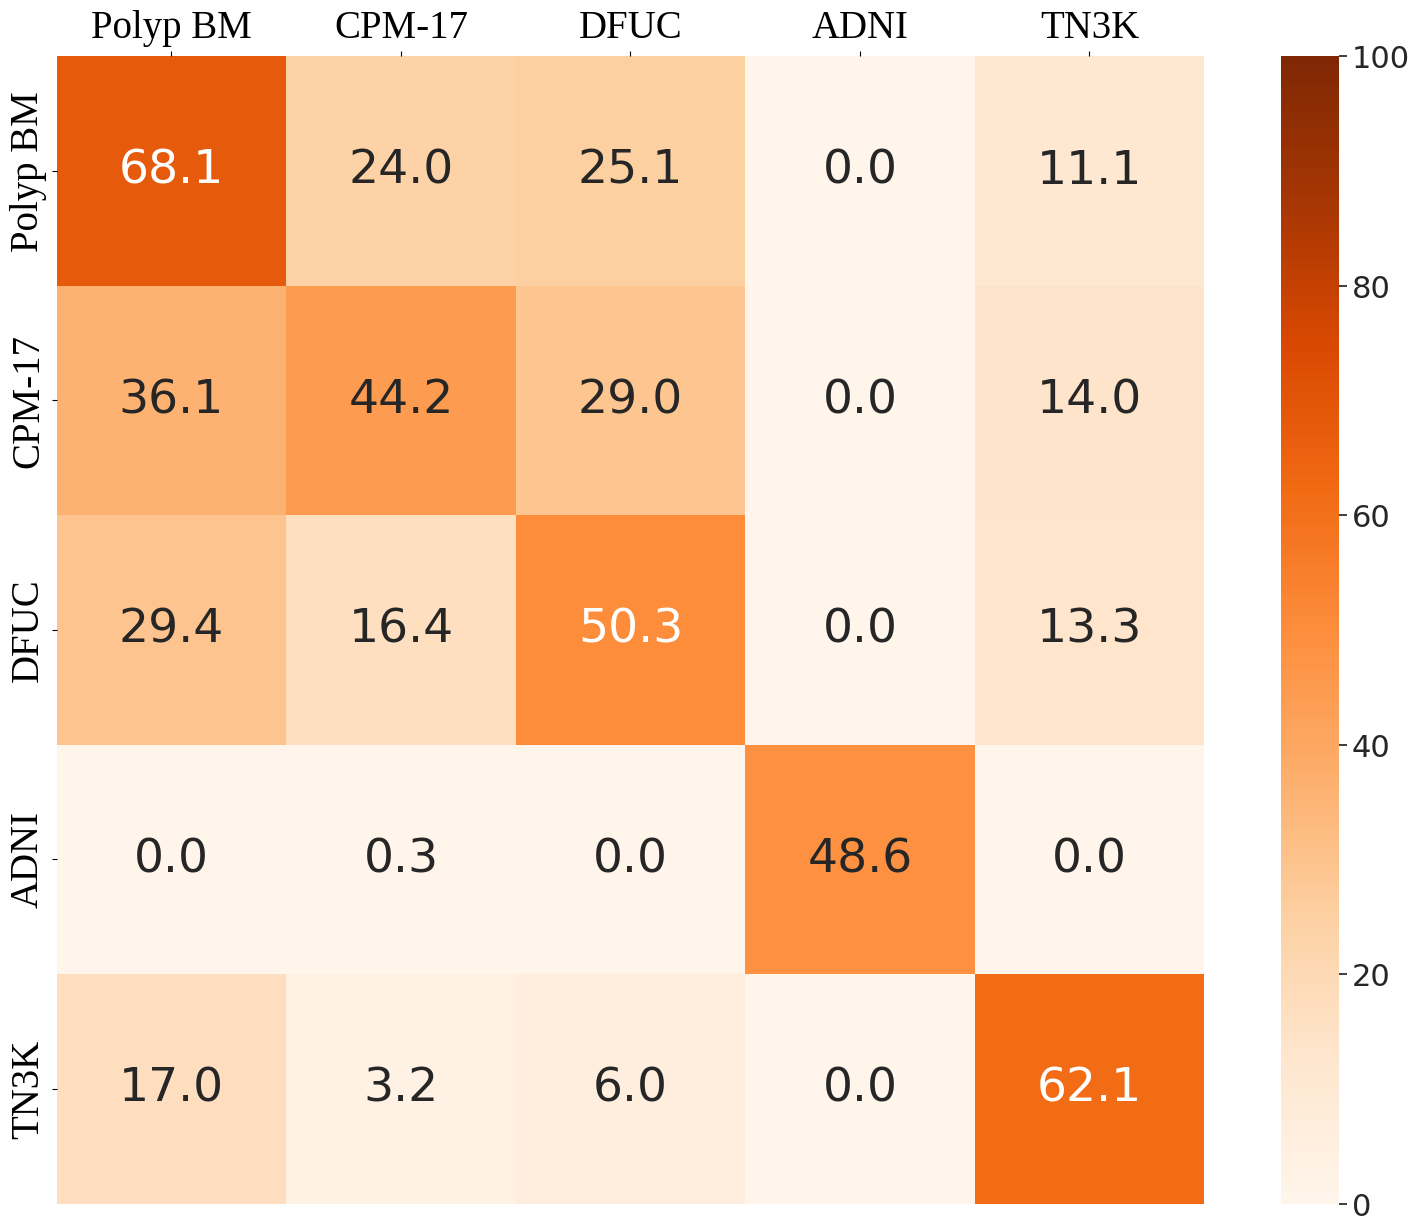

This chart was generated by the following Python code:
import matplotlib.pyplot as plt
import seaborn as sns
import numpy as np
# import matplotlib
# print(matplotlib.get_cachedir())
plt.rc('font',family='liberation Serif')

xx = ['Polyp BM', 'CPM-17', 'DFUC', 'ADNI', 'TN3K']
yy = ['Polyp BM', 'CPM-17', 'DFUC', 'ADNI', 'TN3K']


matrix = np.array([[68.1, 24.0, 25.1, 00.0, 11.1],
                   [36.1, 44.2, 29.0, 00.0, 14.0], 
                   [29.4, 16.4, 50.3, 00.0, 13.3], 
                   [00.0, 00.3, 00.0, 48.6, 00.0], 
                   [17.0, 03.2, 06.0, 00.0, 62.1]]
                 )


fig, ax = plt.subplots()
fig.subplots_adjust(left=.02, bottom=0.015, right=1.05, top=.78)
fig.set_size_inches(15,15)
im = ax.imshow(matrix)


# ax.set_title('cross validation results', )
ax.xaxis.tick_top()
# We want to show all ticks...
ax.set_xticks(np.arange(len(xx)))
ax.set_yticks(np.arange(len(yy)))


sns.set(font_scale=2) # 设置cbar字体大小
# g = sns.heatmap(matrix, annot=True, fmt='.3f', annot_kws={"size": 25}, xticklabels=xx, yticklabels=yy, vmax=1, square=True, cmap="Blues")
g = sns.heatmap(matrix, annot=True, fmt='.1f', annot_kws={"size": 34}, xticklabels=xx, yticklabels=yy, vmin=0, vmax=100, square=True, cmap="Oranges")

g.set_xticklabels(g.get_xticklabels(), rotation=0, ha="center", fontsize=28, position=(0,1))
g.set_yticklabels(g.get_yticklabels(), fontsize=28,)

fig.savefig('cross2.pdf',dpi=144)

plt.show()

